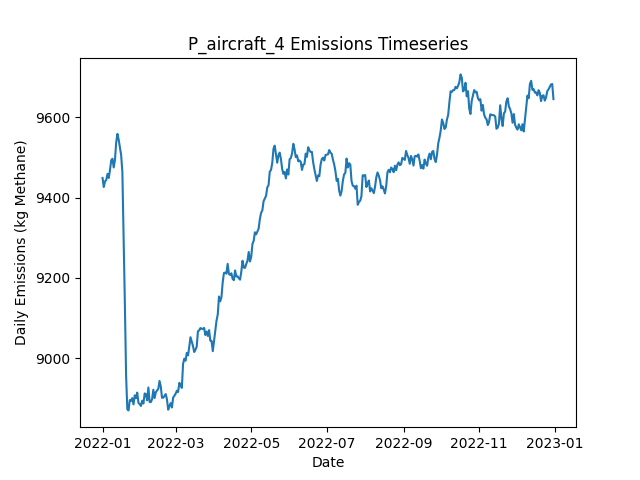

The data file committed next to this chart (first rows):
Date, Daily Emissions (Kg Methane), Daily Mitigable Emissions (Kg Methane), Daily Non-Mitigable Emissions (Kg Methan…, Daily Cost ($), Active Leaks, New Leaks, Leaks Repaired, Leaks Naturally Repaired, Leaks Tagged, Daily Repair Cost ($), Daily Natural Repair Cost ($), aircraft Deployment Cost ($), aircraft Sites flagged for Follow-Up, aircraft Leaks tagged for repair, aircraft Sites Visited, aircraft Travel Time (Minutes), aircraft Survey Time (Minutes), OGI_FU Deployment Cost ($), OGI_FU Sites flagged for Follow-Up, OGI_FU Leaks tagged for repair, OGI_FU Sites Visited, OGI_FU Travel Time (Minutes), OGI_FU Survey Time (Minutes)
2022-01-01, 9449, 6721, 2728, 250, 3594, 3612, 0, 15, 0.00000, 0.00000, 3000, 250, 0, , 100, 200, 100, 0.00000, , 0, 0, 0, 0
2022-01-02, 9426, 6714, 2712, 0.00000, 3594, 11, 0, 7, 0.00000, 0.00000, 1400, 0.00000, 0, , 0, 0, 0, 0.00000, , 0, 0, 0, 0
2022-01-03, 9441, 6720, 2721, 1000, 3599, 8, 0, 1, 60, 0.00000, 200, 0.00000, 10, , 0, 0, 0, 1000, , 60, 3, 120, 360
2022-01-04, 9444, 6722, 2722, 1000, 3600, 7, 0, 3, 67, 0.00000, 600, 0.00000, 0, , 0, 0, 0, 1000, , 67, 3, 120, 360
2022-01-05, 9459, 6743, 2717, 1000, 3607, 11, 0, 2, 60, 0.00000, 400, 0.00000, 0, , 0, 0, 0, 1000, , 60, 3, 120, 360
2022-01-06, 9449, 6745, 2704, 500, 3605, 5, 0, 4, 32, 0.00000, 800, 0.00000, 0, , 0, 0, 0, 500, , 32, 1, 30, 120
2022-01-07, 9468, 6766, 2702, 0.00000, 3611, 12, 0, 3, 0.00000, 0.00000, 600, 0.00000, 0, , 0, 0, 0, 0.00000, , 0, 0, 0, 0
2022-01-08, 9493, 6790, 2704, 0.00000, 3613, 10, 0, 6, 0.00000, 0.00000, 1200, 0.00000, 0, , 0, 0, 0, 0.00000, , 0, 0, 0, 0
2022-01-09, 9497, 6791, 2706, 0.00000, 3611, 7, 0, 9, 0.00000, 0.00000, 1800, 0.00000, 0, , 0, 0, 0, 0.00000, , 0, 0, 0, 0
2022-01-10, 9475, 6768, 2707, 0.00000, 3604, 5, 0, 10, 0.00000, 0.00000, 2000, 0.00000, 0, , 0, 0, 0, 0.00000, , 0, 0, 0, 0
2022-01-11, 9493, 6778, 2715, 0.00000, 3603, 13, 0, 12, 0.00000, 0.00000, 2400, 0.00000, 0, , 0, 0, 0, 0.00000, , 0, 0, 0, 0
2022-01-12, 9537, 6810, 2728, 0.00000, 3608, 13, 0, 7, 0.00000, 0.00000, 1400, 0.00000, 0, , 0, 0, 0, 0.00000, , 0, 0, 0, 0
2022-01-13, 9559, 6809, 2750, 0.00000, 3611, 12, 0, 6, 0.00000, 0.00000, 1200, 0.00000, 0, , 0, 0, 0, 0.00000, , 0, 0, 0, 0
2022-01-14, 9545, 6814, 2731, 0.00000, 3610, 9, 0, 6, 0.00000, 0.00000, 1200, 0.00000, 0, , 0, 0, 0, 0.00000, , 0, 0, 0, 0
2022-01-15, 9525, 6808, 2717, 0.00000, 3610, 9, 0, 7, 0.00000, 0.00000, 1400, 0.00000, 0, , 0, 0, 0, 0.00000, , 0, 0, 0, 0
2022-01-16, 9506, 6800, 2706, 0.00000, 3602, 5, 0, 10, 0.00000, 0.00000, 2000, 0.00000, 0, , 0, 0, 0, 0.00000, , 0, 0, 0, 0
2022-01-17, 9464, 6777, 2688, 0.00000, 3594, 6, 0, 11, 0.00000, 0.00000, 2200, 0.00000, 0, , 0, 0, 0, 0.00000, , 0, 0, 0, 0
2022-01-18, 9303, 6630, 2674, 10200, 3547, 13, 51, 3, 0.00000, 10200, 600, 0.00000, 0, , 0, 0, 0, 0.00000, , 0, 0, 0, 0
2022-01-19, 9139, 6461, 2678, 12000, 3496, 15, 60, 5, 0.00000, 12000, 1000, 0.00000, 0, , 0, 0, 0, 0.00000, , 0, 0, 0, 0
2022-01-20, 8958, 6280, 2678, 10400, 3443, 8, 52, 7, 0.00000, 10400, 1400, 0.00000, 0, , 0, 0, 0, 0.00000, , 0, 0, 0, 0
2022-01-21, 8872, 6184, 2689, 5600, 3421, 12, 28, 3, 0.00000, 5600, 600, 0.00000, 0, , 0, 0, 0, 0.00000, , 0, 0, 0, 0
2022-01-22, 8869, 6182, 2687, 0.00000, 3418, 7, 0, 5, 0.00000, 0.00000, 1000, 0.00000, 0, , 0, 0, 0, 0.00000, , 0, 0, 0, 0
2022-01-23, 8895, 6198, 2697, 0.00000, 3416, 11, 0, 9, 0.00000, 0.00000, 1800, 0.00000, 0, , 0, 0, 0, 0.00000, , 0, 0, 0, 0
2022-01-24, 8893, 6198, 2695, 0.00000, 3415, 11, 0, 8, 0.00000, 0.00000, 1600, 0.00000, 0, , 0, 0, 0, 0.00000, , 0, 0, 0, 0
2022-01-25, 8900, 6207, 2693, 0.00000, 3418, 12, 0, 5, 0.00000, 0.00000, 1000, 0.00000, 0, , 0, 0, 0, 0.00000, , 0, 0, 0, 0
2022-01-26, 8885, 6201, 2683, 0.00000, 3414, 5, 0, 6, 0.00000, 0.00000, 1200, 0.00000, 0, , 0, 0, 0, 0.00000, , 0, 0, 0, 0
2022-01-27, 8907, 6216, 2691, 0.00000, 3419, 10, 0, 3, 0.00000, 0.00000, 600, 0.00000, 0, , 0, 0, 0, 0.00000, , 0, 0, 0, 0
2022-01-28, 8900, 6222, 2678, 0.00000, 3416, 9, 0, 7, 0.00000, 0.00000, 1400, 0.00000, 0, , 0, 0, 0, 0.00000, , 0, 0, 0, 0
2022-01-29, 8914, 6241, 2673, 0.00000, 3426, 15, 0, 1, 0.00000, 0.00000, 200, 0.00000, 0, , 0, 0, 0, 0.00000, , 0, 0, 0, 0
2022-01-30, 8888, 6222, 2666, 0.00000, 3422, 7, 0, 9, 0.00000, 0.00000, 1800, 0.00000, 0, , 0, 0, 0, 0.00000, , 0, 0, 0, 0
2022-01-31, 8885, 6219, 2666, 0.00000, 3422, 6, 0, 4, 0.00000, 0.00000, 800, 0.00000, 0, , 0, 0, 0, 0.00000, , 0, 0, 0, 0
2022-02-01, 8881, 6222, 2658, 0.00000, 3422, 10, 0, 7, 0.00000, 0.00000, 1400, 0.00000, 0, , 0, 0, 0, 0.00000, , 0, 0, 0, 0
2022-02-02, 8894, 6237, 2657, 0.00000, 3423, 13, 0, 9, 0.00000, 0.00000, 1800, 0.00000, 0, , 0, 0, 0, 0.00000, , 0, 0, 0, 0
2022-02-03, 8887, 6254, 2632, 0.00000, 3428, 13, 0, 4, 0.00000, 0.00000, 800, 0.00000, 0, , 0, 0, 0, 0.00000, , 0, 0, 0, 0
2022-02-04, 8912, 6279, 2633, 0.00000, 3430, 9, 0, 4, 0.00000, 0.00000, 800, 0.00000, 0, , 0, 0, 0, 0.00000, , 0, 0, 0, 0
2022-02-05, 8910, 6280, 2630, 0.00000, 3433, 11, 0, 5, 0.00000, 0.00000, 1000, 0.00000, 0, , 0, 0, 0, 0.00000, , 0, 0, 0, 0
2022-02-06, 8895, 6274, 2621, 0.00000, 3428, 6, 0, 7, 0.00000, 0.00000, 1400, 0.00000, 0, , 0, 0, 0, 0.00000, , 0, 0, 0, 0
2022-02-07, 8927, 6282, 2644, 0.00000, 3431, 12, 0, 5, 0.00000, 0.00000, 1000, 0.00000, 0, , 0, 0, 0, 0.00000, , 0, 0, 0, 0
2022-02-08, 8890, 6256, 2634, 0.00000, 3426, 7, 0, 8, 0.00000, 0.00000, 1600, 0.00000, 0, , 0, 0, 0, 0.00000, , 0, 0, 0, 0
2022-02-09, 8890, 6262, 2628, 0.00000, 3432, 12, 0, 2, 0.00000, 0.00000, 400, 0.00000, 0, , 0, 0, 0, 0.00000, , 0, 0, 0, 0
2022-02-10, 8898, 6269, 2629, 0.00000, 3438, 14, 0, 8, 0.00000, 0.00000, 1600, 0.00000, 0, , 0, 0, 0, 0.00000, , 0, 0, 0, 0
2022-02-11, 8921, 6275, 2646, 0.00000, 3441, 11, 0, 6, 0.00000, 0.00000, 1200, 0.00000, 0, , 0, 0, 0, 0.00000, , 0, 0, 0, 0
2022-02-12, 8900, 6274, 2626, 0.00000, 3436, 8, 0, 6, 0.00000, 0.00000, 1200, 0.00000, 0, , 0, 0, 0, 0.00000, , 0, 0, 0, 0
2022-02-13, 8915, 6282, 2633, 0.00000, 3439, 11, 0, 4, 0.00000, 0.00000, 800, 0.00000, 0, , 0, 0, 0, 0.00000, , 0, 0, 0, 0
2022-02-14, 8919, 6294, 2625, 0.00000, 3442, 15, 0, 8, 0.00000, 0.00000, 1600, 0.00000, 0, , 0, 0, 0, 0.00000, , 0, 0, 0, 0
2022-02-15, 8923, 6291, 2632, 0.00000, 3438, 10, 0, 12, 0.00000, 0.00000, 2400, 0.00000, 0, , 0, 0, 0, 0.00000, , 0, 0, 0, 0
2022-02-16, 8943, 6295, 2648, 0.00000, 3441, 11, 0, 5, 0.00000, 0.00000, 1000, 0.00000, 0, , 0, 0, 0, 0.00000, , 0, 0, 0, 0
2022-02-17, 8929, 6299, 2630, 0.00000, 3444, 13, 0, 6, 0.00000, 0.00000, 1200, 0.00000, 0, , 0, 0, 0, 0.00000, , 0, 0, 0, 0
2022-02-18, 8901, 6293, 2608, 0.00000, 3447, 13, 0, 5, 0.00000, 0.00000, 1000, 0.00000, 0, , 0, 0, 0, 0.00000, , 0, 0, 0, 0
2022-02-19, 8901, 6296, 2605, 0.00000, 3444, 7, 0, 7, 0.00000, 0.00000, 1400, 0.00000, 0, , 0, 0, 0, 0.00000, , 0, 0, 0, 0
2022-02-20, 8906, 6296, 2610, 0.00000, 3444, 9, 0, 7, 0.00000, 0.00000, 1400, 0.00000, 0, , 0, 0, 0, 0.00000, , 0, 0, 0, 0
2022-02-21, 8910, 6307, 2603, 0.00000, 3447, 7, 0, 1, 0.00000, 0.00000, 200, 0.00000, 0, , 0, 0, 0, 0.00000, , 0, 0, 0, 0
2022-02-22, 8897, 6309, 2588, 0.00000, 3441, 7, 0, 9, 0.00000, 0.00000, 1800, 0.00000, 0, , 0, 0, 0, 0.00000, , 0, 0, 0, 0
2022-02-23, 8871, 6291, 2580, 0.00000, 3436, 7, 0, 8, 0.00000, 0.00000, 1600, 0.00000, 0, , 0, 0, 0, 0.00000, , 0, 0, 0, 0
2022-02-24, 8881, 6281, 2599, 0.00000, 3437, 13, 0, 10, 0.00000, 0.00000, 2000, 0.00000, 0, , 0, 0, 0, 0.00000, , 0, 0, 0, 0
2022-02-25, 8888, 6288, 2600, 0.00000, 3438, 7, 0, 5, 0.00000, 0.00000, 1000, 0.00000, 0, , 0, 0, 0, 0.00000, , 0, 0, 0, 0
2022-02-26, 8877, 6268, 2608, 0.00000, 3440, 11, 0, 6, 0.00000, 0.00000, 1200, 0.00000, 0, , 0, 0, 0, 0.00000, , 0, 0, 0, 0
2022-02-27, 8901, 6290, 2612, 0.00000, 3441, 12, 0, 5, 0.00000, 0.00000, 1000, 0.00000, 0, , 0, 0, 0, 0.00000, , 0, 0, 0, 0
2022-02-28, 8906, 6299, 2606, 0.00000, 3442, 8, 0, 4, 0.00000, 0.00000, 800, 0.00000, 0, , 0, 0, 0, 0.00000, , 0, 0, 0, 0
2022-03-01, 8911, 6309, 2602, 0.00000, 3442, 7, 0, 4, 0.00000, 0.00000, 800, 0.00000, 0, , 0, 0, 0, 0.00000, , 0, 0, 0, 0
... 305 more rows
